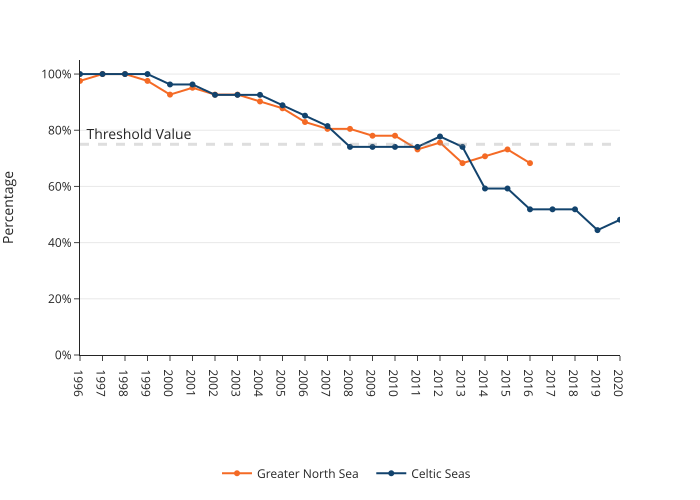

The file beside this chart, header and first rows:
year, sea, percentage
1996, Greater North Sea, 97.56
1997, Greater North Sea, 100.0
1998, Greater North Sea, 100.0
1999, Greater North Sea, 97.56
2000, Greater North Sea, 92.68
2001, Greater North Sea, 95.12
2002, Greater North Sea, 92.68
2003, Greater North Sea, 92.68
2004, Greater North Sea, 90.24
2005, Greater North Sea, 87.8
2006, Greater North Sea, 82.93
2007, Greater North Sea, 80.49
2008, Greater North Sea, 80.49
2009, Greater North Sea, 78.05
2010, Greater North Sea, 78.05
2011, Greater North Sea, 73.17
2012, Greater North Sea, 75.61
2013, Greater North Sea, 68.29
2014, Greater North Sea, 70.73
2015, Greater North Sea, 73.17
2016, Greater North Sea, 68.29
2017, Greater North Sea, 
2018, Greater North Sea, 
2019, Greater North Sea, 
2020, Greater North Sea, 
1996, Celtic Seas, 100.0
1997, Celtic Seas, 100.0
1998, Celtic Seas, 100.0
1999, Celtic Seas, 100.0
2000, Celtic Seas, 96.3
2001, Celtic Seas, 96.3
2002, Celtic Seas, 92.59
2003, Celtic Seas, 92.59
2004, Celtic Seas, 92.59
2005, Celtic Seas, 88.89
2006, Celtic Seas, 85.19
2007, Celtic Seas, 81.48
2008, Celtic Seas, 74.07
2009, Celtic Seas, 74.07
2010, Celtic Seas, 74.07
2011, Celtic Seas, 74.07
2012, Celtic Seas, 77.78
2013, Celtic Seas, 74.07
2014, Celtic Seas, 59.26
2015, Celtic Seas, 59.26
2016, Celtic Seas, 51.85
2017, Celtic Seas, 51.85
2018, Celtic Seas, 51.85
2019, Celtic Seas, 44.44
2020, Celtic Seas, 48.15
1996, Threshold Value, 75.0
1997, Threshold Value, 75.0
1998, Threshold Value, 75.0
1999, Threshold Value, 75.0
2000, Threshold Value, 75.0
2001, Threshold Value, 75.0
2002, Threshold Value, 75.0
2003, Threshold Value, 75.0
2004, Threshold Value, 75.0
2005, Threshold Value, 75.0
... 15 more rows
